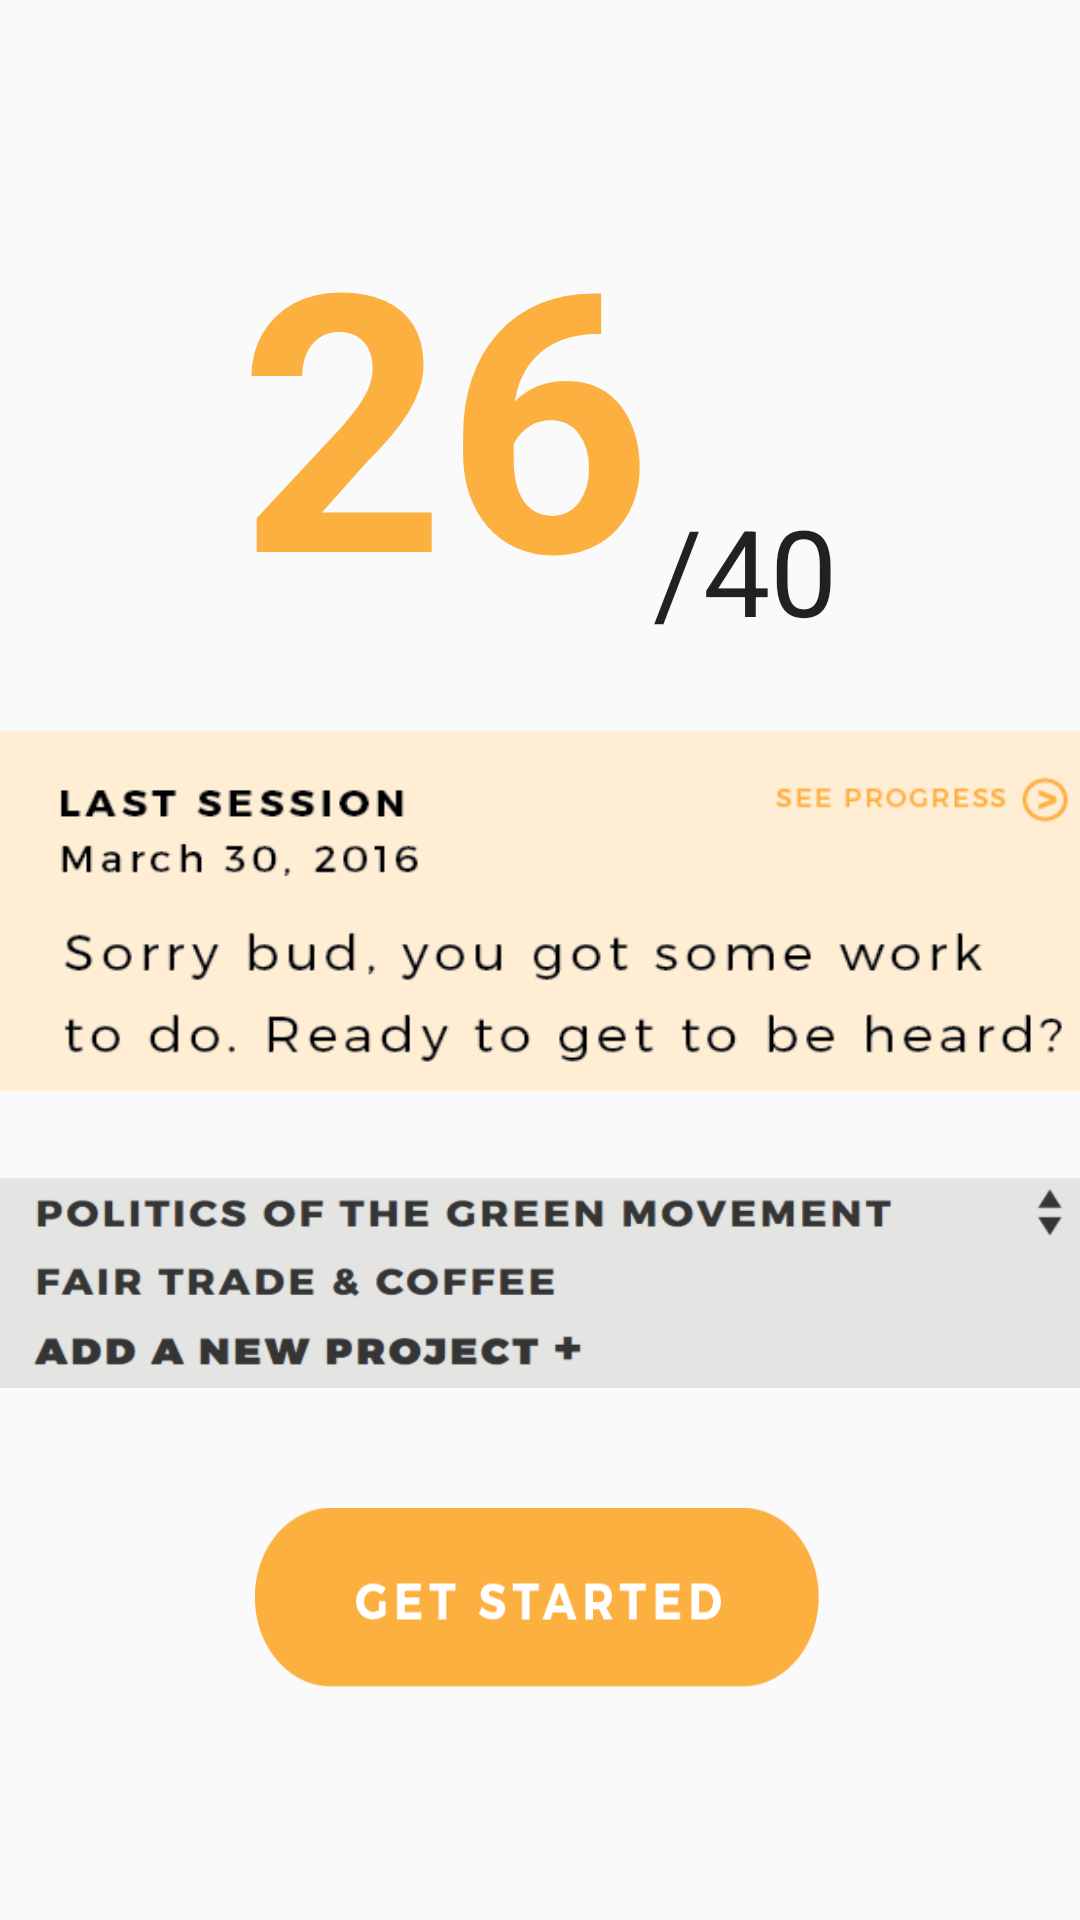

Produce the Android XML layout that renders to this screen, including the resource entries it uses.
<!-- AndroidManifest.xml: application theme AppTheme -->
<!-- res/layout/content_intro.xml -->
<?xml version="1.0" encoding="utf-8"?>
<RelativeLayout xmlns:android="http://schemas.android.com/apk/res/android"
    xmlns:app="http://schemas.android.com/apk/res-auto"
    xmlns:tools="http://schemas.android.com/tools"
    android:layout_width="match_parent"
    android:layout_height="match_parent"
    android:paddingBottom="@dimen/activity_vertical_margin"
    android:paddingLeft="@dimen/activity_horizontal_margin"
    android:paddingRight="@dimen/activity_horizontal_margin"
    android:paddingTop="@dimen/activity_vertical_margin"
    app:layout_behavior="@string/appbar_scrolling_view_behavior"
    tools:context="carlhacks16.hearmeout.ui.Intro"
    tools:showIn="@layout/activity_intro">


    <TextView
        android:layout_width="wrap_content"
        android:layout_height="wrap_content"
        android:textAppearance="?android:attr/textAppearanceLarge"
        android:text="26"
        android:textColor="@color/colorOrange"
        android:textSize="360px"
        android:textStyle="bold"
        android:id="@+id/textView2"
        android:layout_marginLeft="80dp"
        android:layout_marginTop="57dp" />

    <TextView
        android:layout_width="wrap_content"
        android:layout_height="wrap_content"
        android:textAppearance="?android:attr/textAppearanceLarge"
        android:text="/40"
        android:textSize="120px"
        android:id="@+id/textView3"
        android:layout_gravity="right|top"
        android:layout_column="12"
        android:layout_alignBottom="@+id/textView2"
        android:layout_toRightOf="@+id/textView2"
        android:layout_toEndOf="@+id/textView2" />

    <ImageView
        android:layout_width="wrap_content"
        android:layout_height="120dp"
        android:id="@+id/imageView"
        android:background="@drawable/message2"
        android:layout_below="@+id/textView2"
        android:layout_alignParentLeft="true"
        android:layout_alignParentStart="true"
        android:layout_marginTop="27dp"/>

    <ImageView
        android:layout_width="wrap_content"
        android:layout_height="70dp"
        android:id="@+id/imageView3"
        android:layout_below="@+id/imageView"
        android:layout_centerHorizontal="true"
        android:layout_marginTop="29dp"
        android:background="@drawable/message3"/>

    <ImageButton
        android:layout_width="190dp"
        android:layout_height="60dp"
        android:id="@+id/imageButton"
        android:layout_below="@+id/imageView3"
        android:layout_centerHorizontal="true"
        android:layout_marginTop="40dp"
        android:background="@drawable/gs"/>
</RelativeLayout>
<!-- resources referenced by this layout -->
<resources>
  <color name="colorOrange">#FBB03F</color>
  <!-- drawable gs: png bitmap (drawable, 5374 bytes) -->
  <!-- drawable message2: png bitmap (drawable, 23466 bytes) -->
  <!-- drawable message3: png bitmap (drawable, 36285 bytes) -->
  <style name="AppTheme" parent="Theme.AppCompat.Light.DarkActionBar">
          
          <item name="colorPrimary">@color/colorPrimary</item>
          <item name="colorPrimaryDark">@color/colorPrimaryDark</item>
          <item name="colorAccent">@color/colorAccent</item>
      </style>
  <color name="colorPrimary">#3F51B5</color>
  <color name="colorPrimaryDark">#303F9F</color>
  <color name="colorAccent">#FF4081</color>
</resources>
